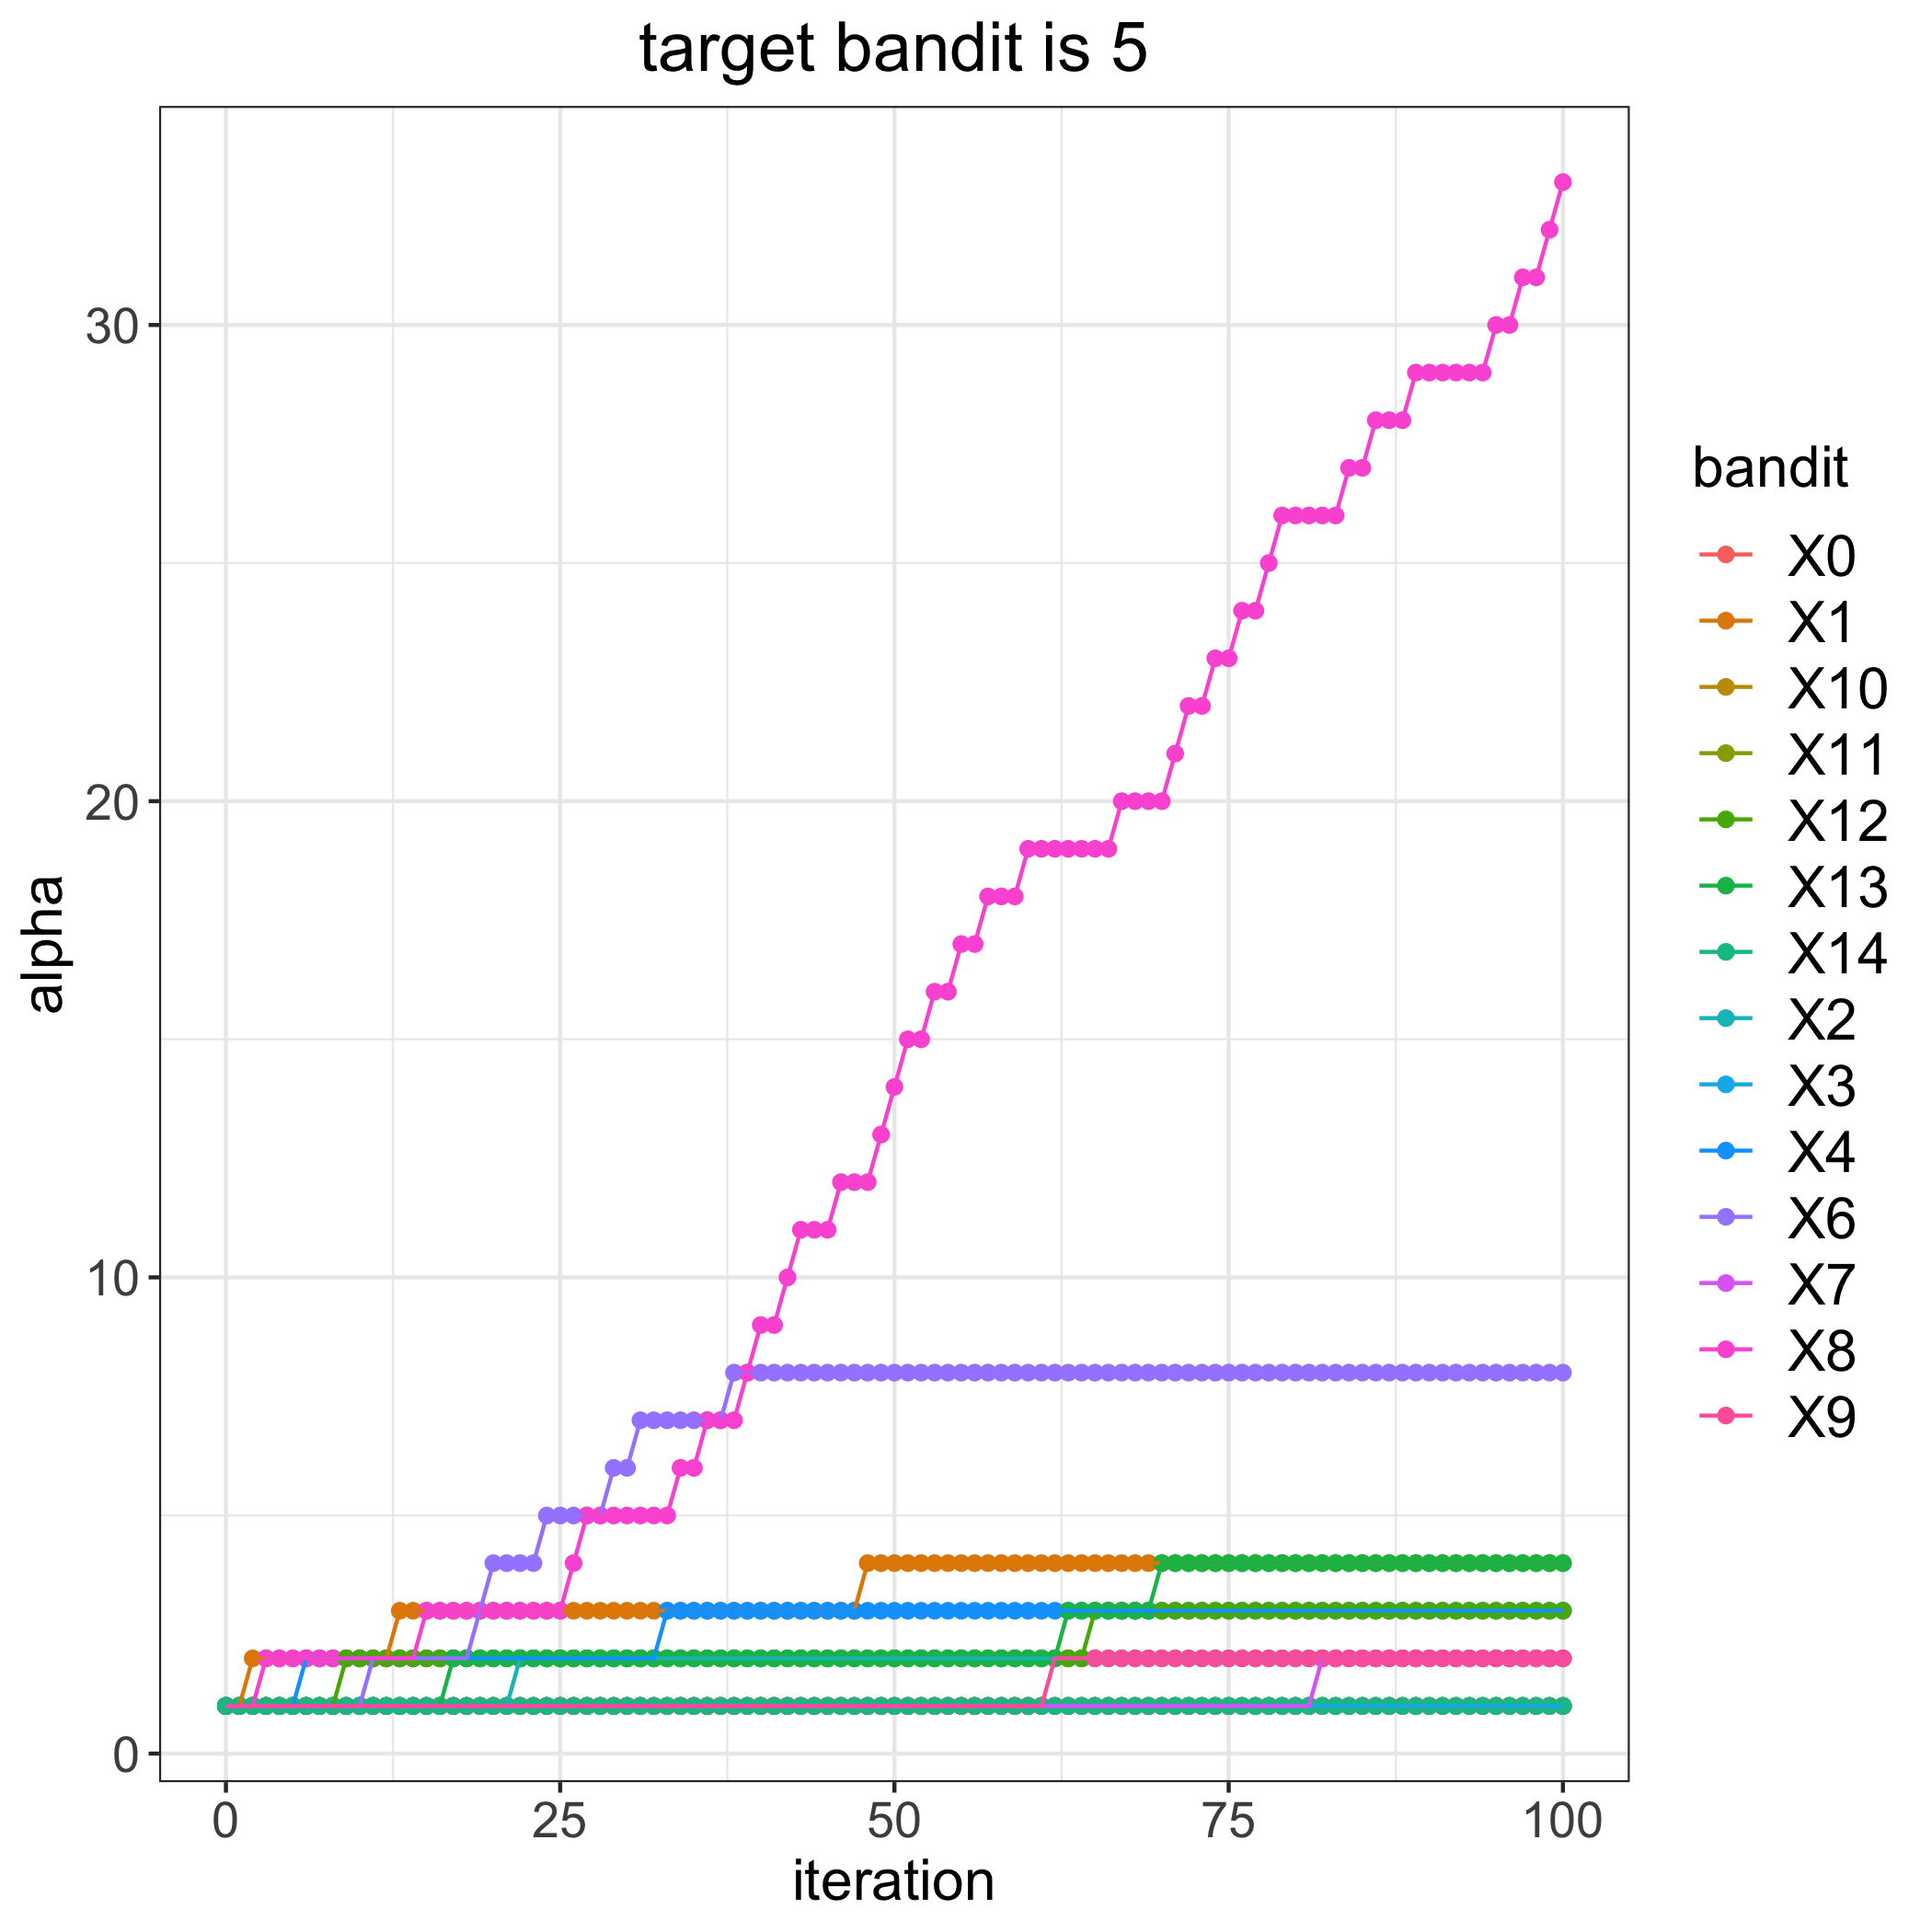

The file beside this chart, header and first rows:
, 0, 1, 2, 3, 4, 6, 7, 8, 9, 10, 11, 12, 13, 14
0, 1, 1, 1, 1, 1, 1, 1, 1, 1, 1, 1, 1, 1, 1
1, 1, 1, 1, 1, 1, 1, 1, 1, 1, 1, 1, 1, 1, 1
2, 1, 2, 1, 1, 1, 1, 1, 1, 1, 1, 1, 1, 1, 1
3, 1, 2, 1, 1, 1, 1, 1, 2, 1, 1, 1, 1, 1, 1
4, 1, 2, 1, 1, 1, 1, 1, 2, 1, 1, 1, 1, 1, 1
5, 1, 2, 1, 1, 1, 1, 1, 2, 1, 1, 1, 1, 1, 1
6, 1, 2, 1, 1, 2, 1, 1, 2, 1, 1, 1, 1, 1, 1
7, 1, 2, 1, 1, 2, 1, 1, 2, 1, 1, 1, 1, 1, 1
8, 1, 2, 1, 1, 2, 1, 1, 2, 1, 1, 1, 1, 1, 1
9, 1, 2, 1, 1, 2, 1, 1, 2, 1, 1, 1, 2, 1, 1
10, 1, 2, 1, 1, 2, 1, 1, 2, 1, 1, 1, 2, 1, 1
11, 1, 2, 1, 1, 2, 2, 1, 2, 1, 1, 1, 2, 1, 1
12, 1, 2, 1, 1, 2, 2, 1, 2, 1, 1, 1, 2, 1, 1
13, 1, 3, 1, 1, 2, 2, 1, 2, 1, 1, 1, 2, 1, 1
14, 1, 3, 1, 1, 2, 2, 1, 2, 1, 1, 1, 2, 1, 1
15, 1, 3, 1, 1, 2, 2, 1, 3, 1, 1, 1, 2, 1, 1
16, 1, 3, 1, 1, 2, 2, 1, 3, 1, 1, 1, 2, 1, 1
17, 1, 3, 1, 1, 2, 2, 1, 3, 1, 1, 1, 2, 2, 1
18, 1, 3, 1, 1, 2, 2, 1, 3, 1, 1, 1, 2, 2, 1
19, 1, 3, 1, 1, 2, 3, 1, 3, 1, 1, 1, 2, 2, 1
20, 1, 3, 1, 1, 2, 4, 1, 3, 1, 1, 1, 2, 2, 1
21, 1, 3, 1, 1, 2, 4, 1, 3, 1, 1, 1, 2, 2, 1
22, 1, 3, 2, 1, 2, 4, 1, 3, 1, 1, 1, 2, 2, 1
23, 1, 3, 2, 1, 2, 4, 1, 3, 1, 1, 1, 2, 2, 1
24, 1, 3, 2, 1, 2, 5, 1, 3, 1, 1, 1, 2, 2, 1
25, 1, 3, 2, 1, 2, 5, 1, 3, 1, 1, 1, 2, 2, 1
26, 1, 3, 2, 1, 2, 5, 1, 4, 1, 1, 1, 2, 2, 1
27, 1, 3, 2, 1, 2, 5, 1, 5, 1, 1, 1, 2, 2, 1
28, 1, 3, 2, 1, 2, 5, 1, 5, 1, 1, 1, 2, 2, 1
29, 1, 3, 2, 1, 2, 6, 1, 5, 1, 1, 1, 2, 2, 1
30, 1, 3, 2, 1, 2, 6, 1, 5, 1, 1, 1, 2, 2, 1
31, 1, 3, 2, 1, 2, 7, 1, 5, 1, 1, 1, 2, 2, 1
32, 1, 3, 2, 1, 2, 7, 1, 5, 1, 1, 1, 2, 2, 1
33, 1, 3, 2, 1, 3, 7, 1, 5, 1, 1, 1, 2, 2, 1
34, 1, 3, 2, 1, 3, 7, 1, 6, 1, 1, 1, 2, 2, 1
35, 1, 3, 2, 1, 3, 7, 1, 6, 1, 1, 1, 2, 2, 1
36, 1, 3, 2, 1, 3, 7, 1, 7, 1, 1, 1, 2, 2, 1
37, 1, 3, 2, 1, 3, 7, 1, 7, 1, 1, 1, 2, 2, 1
38, 1, 3, 2, 1, 3, 8, 1, 7, 1, 1, 1, 2, 2, 1
39, 1, 3, 2, 1, 3, 8, 1, 8, 1, 1, 1, 2, 2, 1
40, 1, 3, 2, 1, 3, 8, 1, 9, 1, 1, 1, 2, 2, 1
41, 1, 3, 2, 1, 3, 8, 1, 9, 1, 1, 1, 2, 2, 1
42, 1, 3, 2, 1, 3, 8, 1, 10, 1, 1, 1, 2, 2, 1
43, 1, 3, 2, 1, 3, 8, 1, 11, 1, 1, 1, 2, 2, 1
44, 1, 3, 2, 1, 3, 8, 1, 11, 1, 1, 1, 2, 2, 1
45, 1, 3, 2, 1, 3, 8, 1, 11, 1, 1, 1, 2, 2, 1
46, 1, 3, 2, 1, 3, 8, 1, 12, 1, 1, 1, 2, 2, 1
47, 1, 3, 2, 1, 3, 8, 1, 12, 1, 1, 1, 2, 2, 1
48, 1, 4, 2, 1, 3, 8, 1, 12, 1, 1, 1, 2, 2, 1
49, 1, 4, 2, 1, 3, 8, 1, 13, 1, 1, 1, 2, 2, 1
50, 1, 4, 2, 1, 3, 8, 1, 14, 1, 1, 1, 2, 2, 1
51, 1, 4, 2, 1, 3, 8, 1, 15, 1, 1, 1, 2, 2, 1
52, 1, 4, 2, 1, 3, 8, 1, 15, 1, 1, 1, 2, 2, 1
53, 1, 4, 2, 1, 3, 8, 1, 16, 1, 1, 1, 2, 2, 1
54, 1, 4, 2, 1, 3, 8, 1, 16, 1, 1, 1, 2, 2, 1
55, 1, 4, 2, 1, 3, 8, 1, 17, 1, 1, 1, 2, 2, 1
56, 1, 4, 2, 1, 3, 8, 1, 17, 1, 1, 1, 2, 2, 1
57, 1, 4, 2, 1, 3, 8, 1, 18, 1, 1, 1, 2, 2, 1
58, 1, 4, 2, 1, 3, 8, 1, 18, 1, 1, 1, 2, 2, 1
59, 1, 4, 2, 1, 3, 8, 1, 18, 1, 1, 1, 2, 2, 1
... 41 more rows
